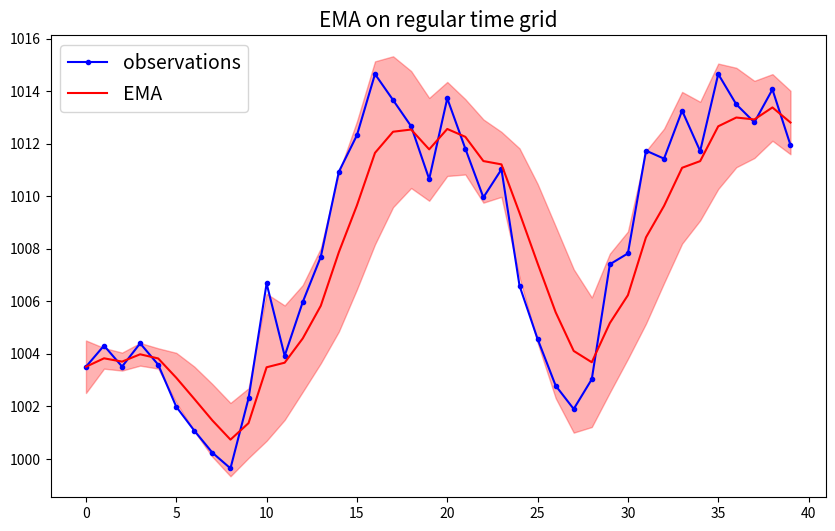
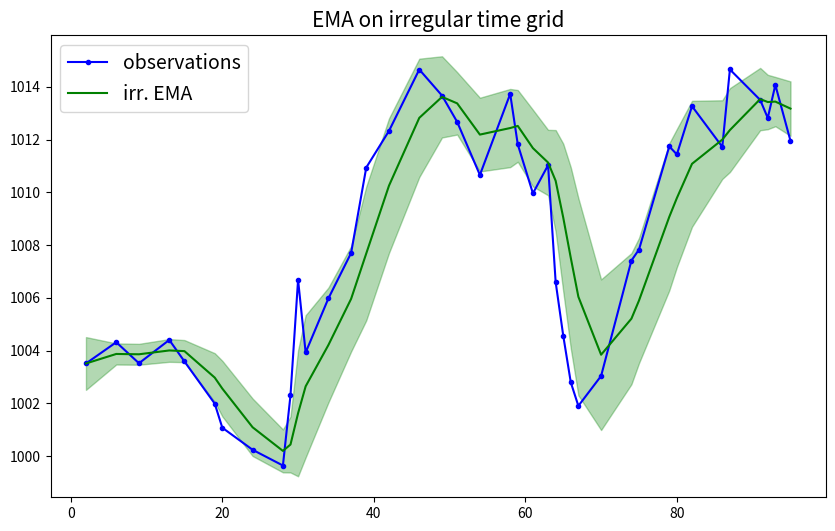

Here is the Python script that generated these plots, in order:
# -*- coding: utf-8 -*-
"""
Created on Thu May 24 14:08:24 2018

[redacted]
"""

"""
Implementation of EMA for running mean and st.dev. for floating points
name: Welford's method
Sources:
    https://dsp.stackexchange.com/questions/811/determining-the-mean-and-standard-deviation-in-real-time#892
    https://www.embeddedrelated.com/showarticle/785.php
    https://en.wikipedia.org/wiki/Algorithms_for_calculating_variance#Online_algorithm
"""

import numpy as np
import matplotlib.pyplot as plt


def EMA_regular(x_array, alpha=.4):
    """
    alpha needs to be 0 < alpha < 1
    """
    #T, tau = .5, .5
    #alpha = 1 - np.exp (2*np.pi*T/tau)        
    mean = x_array[0]
    Mean = [mean]
    meansq = mean**2
    SDV = [1]
    for x in x_array[1:]:
        # update the estimate of the mean and the mean square:
        mean = (1 - alpha)*mean + alpha*x
        meansq = (1 - alpha)*meansq + alpha*(x**2)
#        print(meansq)
        
        # calculate the estimate of the variance:
        var = meansq - mean**2
        std = np.sqrt(var) # standard deviation

        Mean.append(mean)
        SDV.append(std)
    return Mean, SDV

def EMA_irregular(t_array, x_array, alpha=3.):
    """
    t_array are the irregular time
    x_array are the values
    
    See: https://oroboro.com/irregular-ema/
    
    Note:
        here alpha CAN be > 1   (?!)
    """
    time = t_array[0]
    mean = x_array[0]
    Mean = [mean]
    meansq = mean**2
    SDV = [1]
    x_old = x_array[0]
    for t,x in zip(t_array[1:], x_array[1:]):
        delta_time = t - time
        time = t
        a = delta_time / alpha
        u = np.exp(-a)
        v = (1 - u) / a
        mean = u*mean + (v - u)*x_old + (1 - v)*x

        a_ = delta_time / alpha
        u_ = np.exp(-a_)
        v_ = (1 - u_) / a_
        meansq = u_*meansq + (v_ - u_)*(x_old**2) + (1 - v_)*(x**2)
        var = meansq - mean**2 # variance estimate 
        std = np.sqrt(var) # standard deviation

        x_old = x

        Mean.append(mean)
        SDV.append(std)
    return Mean, SDV

x2 = 1000 + 2.*np.random.randn(40).cumsum()
#x2 = 50 + .5*np.linspace(0,100,101) + 2.6*np.random.randn(101)    
t_regular = np.arange(len(x2))
t_irregular = np.random.randint(1, 5, size=40).cumsum()    

mm, ss = EMA_regular(x2)
plt.figure(figsize=(10,6))
plt.plot(x2, 'b.-', label='observations')
plt.fill_between(t_regular, np.array(mm) + np.array(ss), np.array(mm) - np.array(ss), color='r', alpha=.3)
plt.plot(mm, 'r-', label='EMA')
plt.title('EMA on regular time grid', fontsize=15)
plt.legend(fontsize=14)


m, s = EMA_irregular(t_irregular, x2)
plt.figure(figsize=(10,6))
plt.plot(t_irregular, x2, 'b.-', label='observations')
plt.fill_between(t_irregular, np.array(m) + np.array(s), np.array(m) - np.array(s), color='g', alpha=.3)
plt.plot(t_irregular, m, 'g-', label='irr. EMA')
plt.title('EMA on irregular time grid', fontsize=15)
plt.legend(fontsize=14)
